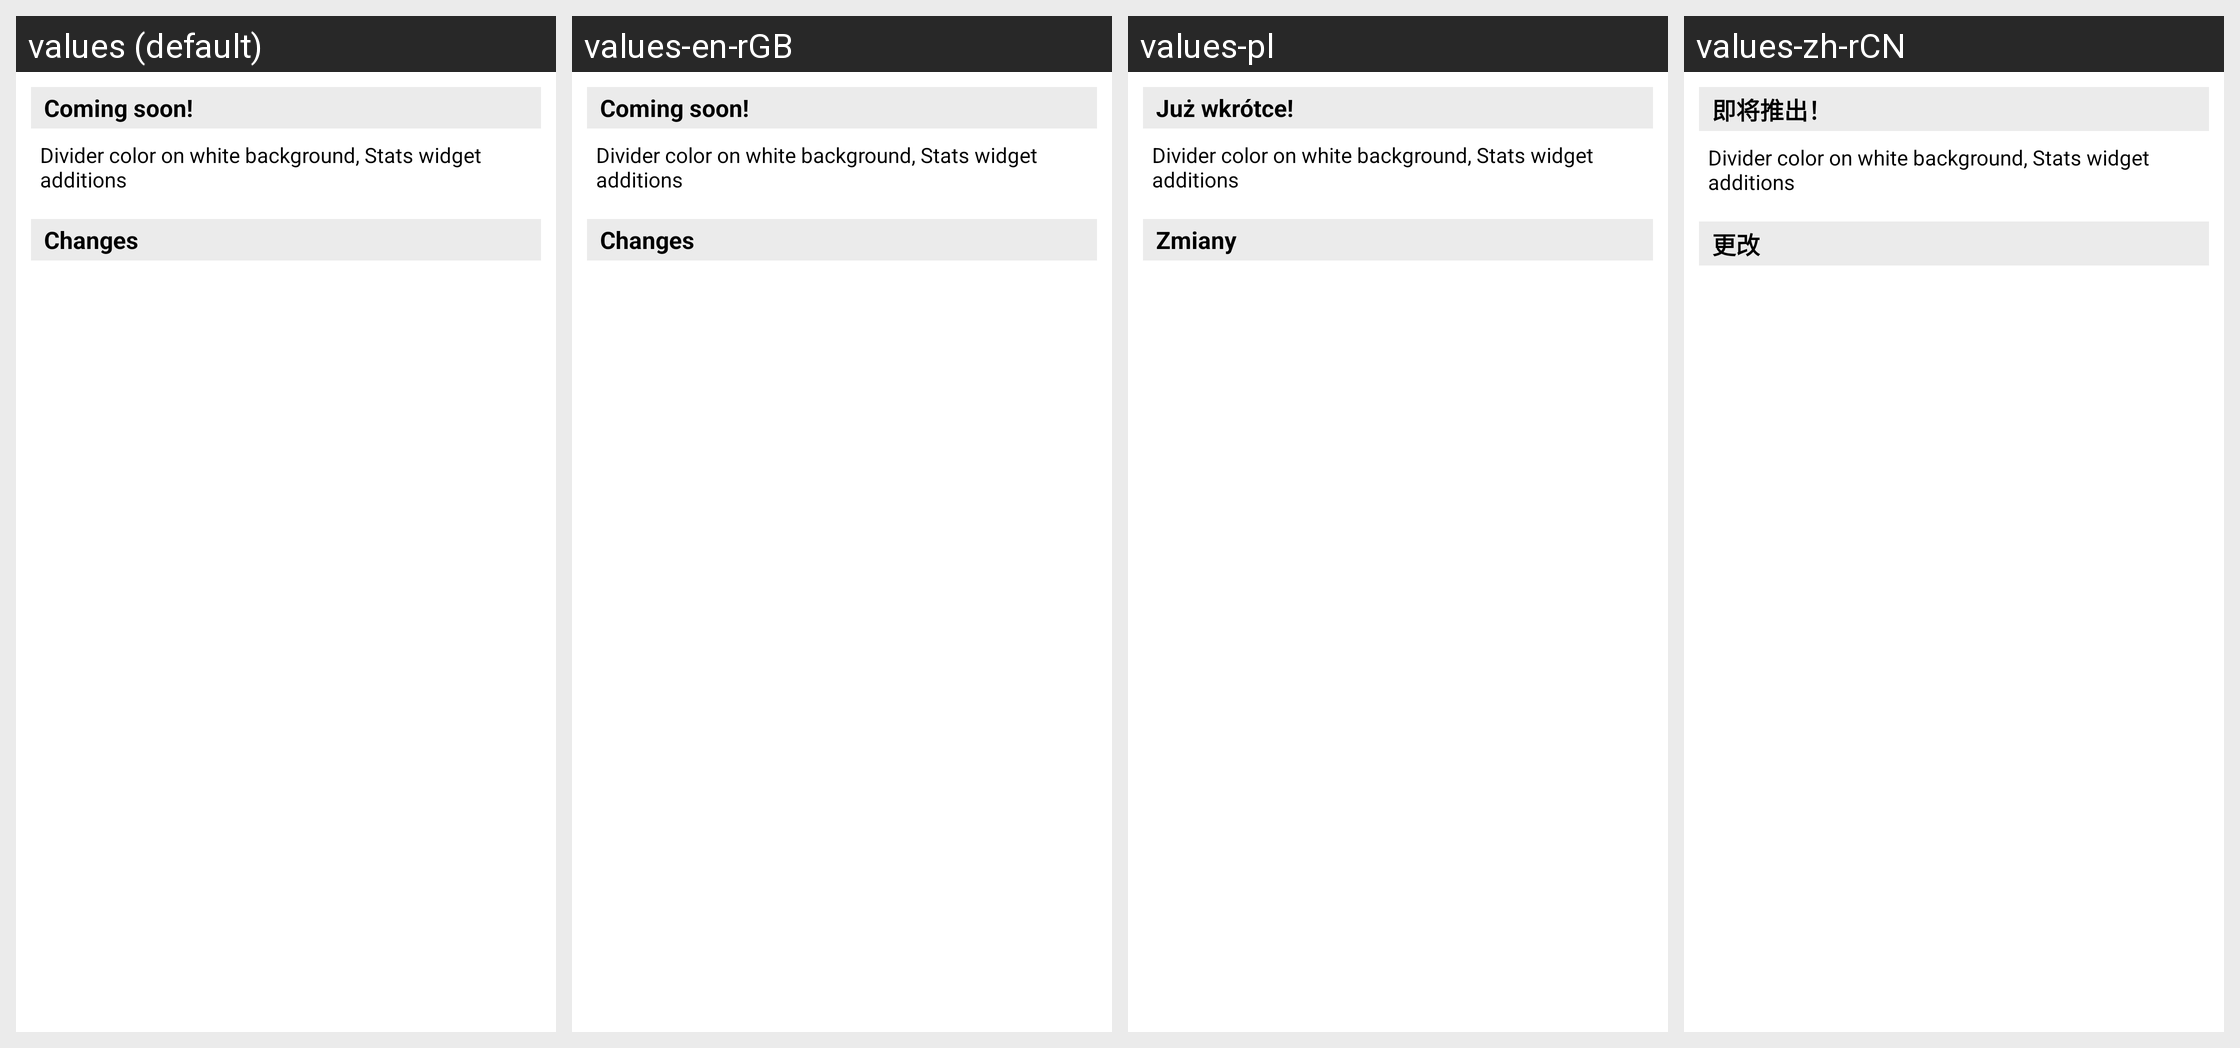

For this localized Android screen grid, give each drawn string resource with its value in every locale shown.
Android screen res/layout/changelog.xml rendered under 4 locales, left to right: values (default), values-en-rGB, values-pl, values-zh-rCN. Device: Nexus 5 (rendered at 1080×1920; each locale shown at half size, 540×960, under a caption strip naming it); theme AppTheme.
Other locales in the repository, not shown: values-cs, values-da, values-de, values-en-rCA, values-es-rES, values-fr, values-he, values-it, values-pt-rBR, values-pt-rPT, values-ru.
Strings drawn on this screen, with the default value and each locale's value (text and hints the layout hard-codes, and strings that could not be matched under every locale, appear in the picture but are not listed):

changelog_coming_soon_title
  values: Coming soon!
  values-en-rGB: Coming soon!
  values-pl: Już wkrótce!
  values-zh-rCN: 即将推出！

changelog_coming_soon_text
  values: Divider color on white background, Stats widget additions
  values-en-rGB: Divider color on white background, Stats widget additions  [not translated; the default value is used]
  values-pl: Divider color on white background, Stats widget additions  [not translated; the default value is used]
  values-zh-rCN: Divider color on white background, Stats widget additions  [not translated; the default value is used]

changelog_changes_title
  values: Changes
  values-en-rGB: Changes
  values-pl: Zmiany
  values-zh-rCN: 更改
